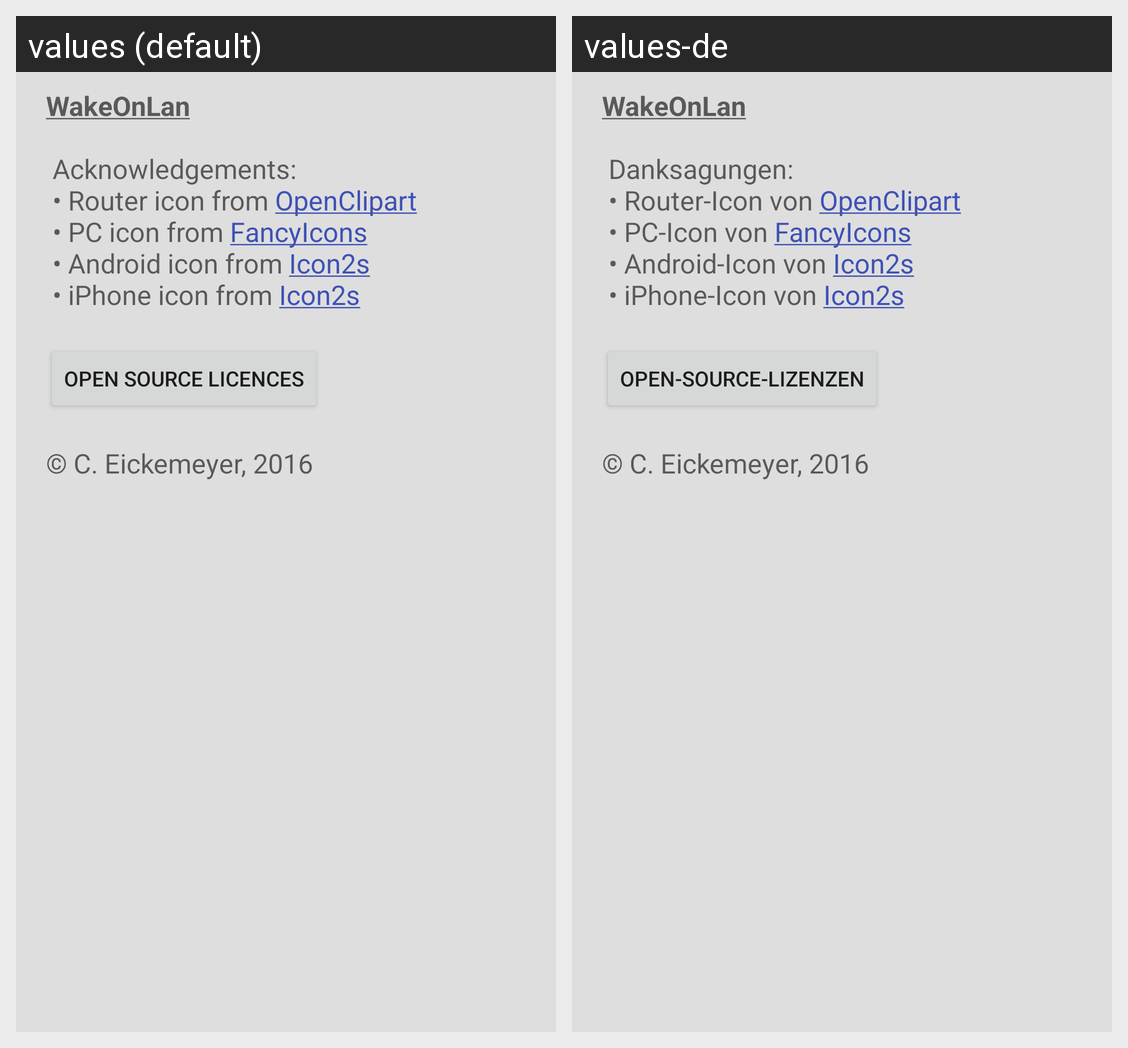

This grid shows one Android layout under two languages. Give, for every string resource on the screen, its name, the default text and each shown locale's text.
Android screen res/layout/fragment_about.xml rendered under 2 locales, left to right: values (default), values-de. Device: Nexus 5 (rendered at 1080×1920; each locale shown at half size, 540×960, under a caption strip naming it); theme AppTheme.
Strings drawn on this screen, with the default value and each locale's value (text and hints the layout hard-codes, and strings that could not be matched under every locale, appear in the picture but are not listed):

about
  values: WakeOnLan
      
       Acknowledgements:
       • Router icon from OpenClipart
       • PC icon from FancyIcons
       • Android icon from Icon2s
       • iPhone icon from Icon2s
  values-de: WakeOnLan
      
       Danksagungen:
       • Router-Icon von OpenClipart
       • PC-Icon von FancyIcons
       • Android-Icon von Icon2s
       • iPhone-Icon von Icon2s

openSourceLicences
  values: Open Source Licences
  values-de: Open-Source-Lizenzen

aboutCopyright
  values: © C. Eickemeyer, 2016
  values-de: © C. Eickemeyer, 2016  [not translated; the default value is used]
